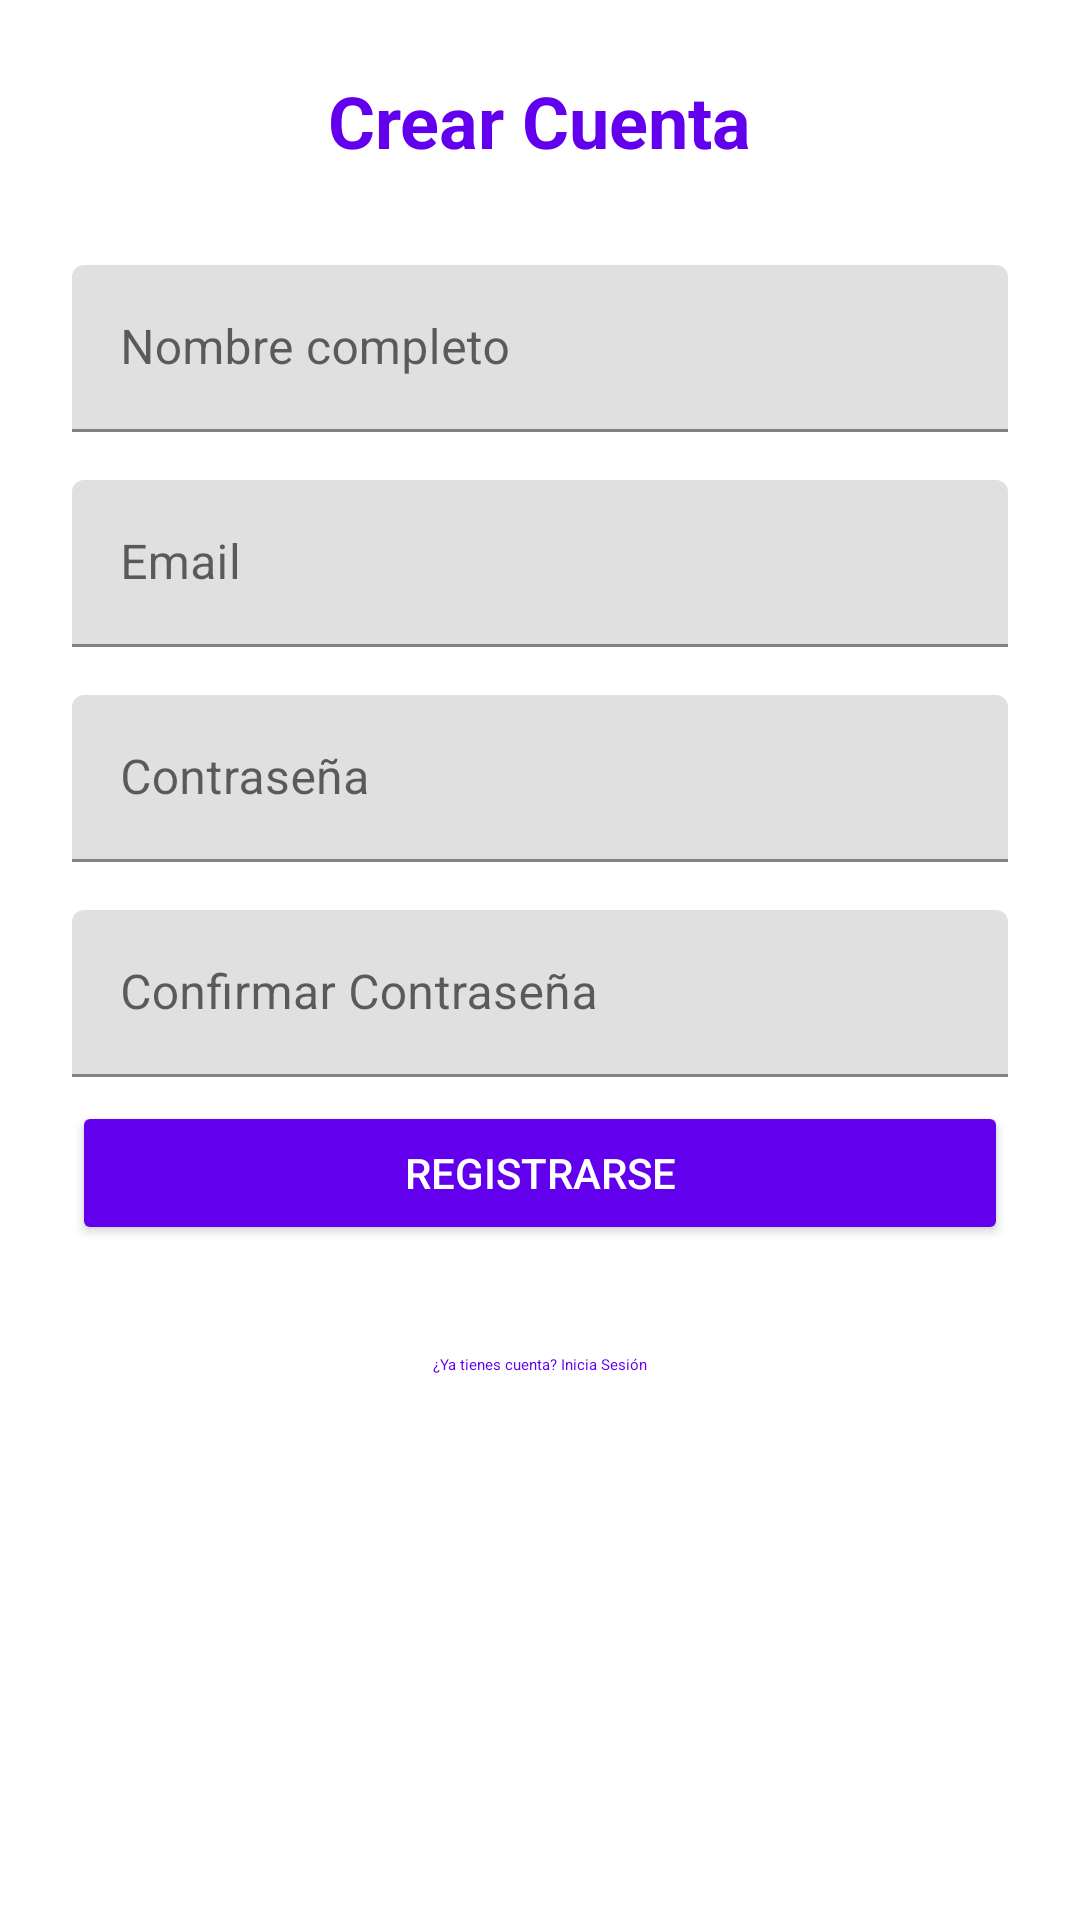

Reconstruct the res/layout file that produces this screen, plus the resources it refers to.
<!-- AndroidManifest.xml: application theme Theme.CreativasPrint -->
<!-- res/layout/fragment_register.xml -->
<?xml version="1.0" encoding="utf-8"?>
<ScrollView xmlns:android="http://schemas.android.com/apk/res/android"
    xmlns:app="http://schemas.android.com/apk/res-auto"
    android:layout_width="match_parent"
    android:layout_height="match_parent"
    android:padding="24dp"
    android:background="@color/white">

    <LinearLayout
        android:layout_width="match_parent"
        android:layout_height="wrap_content"
        android:orientation="vertical"
        android:gravity="center">

        <TextView
            android:layout_width="wrap_content"
            android:layout_height="wrap_content"
            android:text="Crear Cuenta"
            android:textSize="24sp"
            android:textStyle="bold"
            android:textColor="@color/purple_500"
            android:layout_marginBottom="32dp" />

        <com.google.android.material.textfield.TextInputLayout
            android:layout_width="match_parent"
            android:layout_height="wrap_content"
            android:layout_marginBottom="16dp">

            <com.google.android.material.textfield.TextInputEditText
                android:id="@+id/nameEditText"
                android:layout_width="match_parent"
                android:layout_height="wrap_content"
                android:hint="Nombre completo"
                android:singleLine="true" />

        </com.google.android.material.textfield.TextInputLayout>

        <com.google.android.material.textfield.TextInputLayout
            android:layout_width="match_parent"
            android:layout_height="wrap_content"
            android:layout_marginBottom="16dp">

            <com.google.android.material.textfield.TextInputEditText
                android:id="@+id/emailEditText"
                android:layout_width="match_parent"
                android:layout_height="wrap_content"
                android:hint="Email"
                android:inputType="textEmailAddress"
                android:singleLine="true" />

        </com.google.android.material.textfield.TextInputLayout>

        <com.google.android.material.textfield.TextInputLayout
            android:layout_width="match_parent"
            android:layout_height="wrap_content"
            android:layout_marginBottom="16dp">

            <com.google.android.material.textfield.TextInputEditText
                android:id="@+id/passwordEditText"
                android:layout_width="match_parent"
                android:layout_height="wrap_content"
                android:hint="Contraseña"
                android:inputType="textPassword"
                android:singleLine="true" />

        </com.google.android.material.textfield.TextInputLayout>

        <com.google.android.material.textfield.TextInputLayout
            android:layout_width="match_parent"
            android:layout_height="wrap_content"
            android:layout_marginBottom="8dp">

            <com.google.android.material.textfield.TextInputEditText
                android:id="@+id/confirmPasswordEditText"
                android:layout_width="match_parent"
                android:layout_height="wrap_content"
                android:hint="Confirmar Contraseña"
                android:inputType="textPassword"
                android:singleLine="true" />

        </com.google.android.material.textfield.TextInputLayout>

        <TextView
            android:id="@+id/errorTextView"
            android:layout_width="match_parent"
            android:layout_height="wrap_content"
            android:layout_marginBottom="16dp"
            android:textColor="@color/red"
            android:visibility="gone" />

        <ProgressBar
            android:id="@+id/progressBar"
            android:layout_width="wrap_content"
            android:layout_height="wrap_content"
            android:layout_marginBottom="16dp"
            android:visibility="gone" />

        <Button
            android:id="@+id/registerButton"
            android:layout_width="match_parent"
            android:layout_height="wrap_content"
            android:text="Registrarse"
            android:backgroundTint="@color/purple_500"
            android:textColor="@color/white" />

        <Button
            android:id="@+id/loginButton"
            android:layout_width="match_parent"
            android:layout_height="wrap_content"
            android:layout_marginTop="16dp"
            android:text="¿Ya tienes cuenta? Inicia Sesión"
            style="@style/Widget.Material3.Button.TextButton"
            android:textColor="@color/purple_500" />

    </LinearLayout>

</ScrollView>
<!-- resources referenced by this layout -->
<resources>
  <color name="purple_500">#FF6200EE</color>
  <color name="red">#FFFF0000</color>
  <color name="white">#FFFFFFFF</color>
  <style name="Theme.CreativasPrint" parent="Base.Theme.CreativasPrint">
          
          <item name="windowActionBar">false</item>
          <item name="windowNoTitle">true</item>
      </style>
  <style name="Base.Theme.CreativasPrint" parent="Theme.MaterialComponents.DayNight.DarkActionBar">
          
          <item name="colorPrimary">@color/purple_500</item>
          <item name="colorPrimaryDark">@color/purple_700</item>
          <item name="colorOnPrimary">@color/white</item>
  
          
          <item name="colorSecondary">@color/purple_200</item>
          <item name="colorOnSecondary">@color/black</item>
  
          
          <item name="android:windowBackground">@color/white</item>
  
          
          <item name="chipStyle">@style/Widget.MaterialComponents.Chip.Action</item>
          <item name="chipStandaloneStyle">@style/Widget.MaterialComponents.Chip.Action</item>
      </style>
  <color name="purple_700">#FF3700B3</color>
  <color name="purple_200">#FFBB86FC</color>
  <color name="black">#FF000000</color>
</resources>
